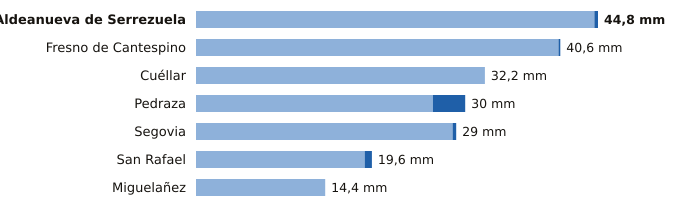

Source data for this figure (header and first rows):
estacion, provincia, indicativo, mm_6_dias_anteriores, mm_hoy, mm_7_dias, horas_de_hoy
Aldeanueva de Serrezuela, Segovia, 2140A, 44.4, 0.4, 44.8, 6
Fresno de Cantespino, Segovia, 2135A, 40.4, 0.2, 40.6, 3
Cuéllar, Segovia, 2192C, 32.2, 0.0, 32.2, 4
Pedraza, Segovia, 2182C, 26.4, 3.6, 30.0, 5
Segovia, Segovia, 2465, 28.6, 0.4, 29.0, 6
San Rafael, Segovia, 2471Y, 18.8, 0.8, 19.6, 4
Miguelañez, Segovia, 2482B, 14.4, 0.0, 14.4, 2
